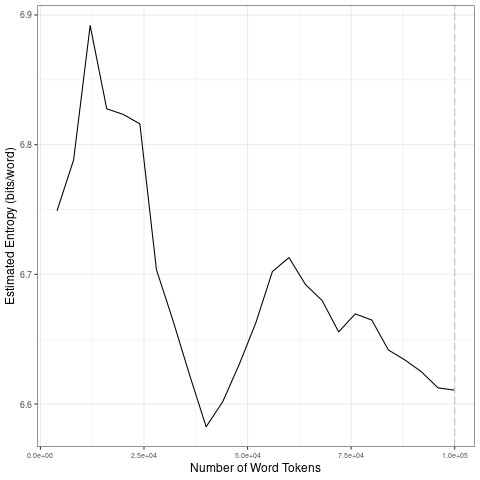

The file beside this chart, header and first rows:
file, entropy.Corpus.Size, entropy.Entropy, sd.Corpus.Size, sd.SD
data/2021_by_es/2021-01-18_tokens_1-gram…, 4000, 6.749, 20000, 0.05294
data/2021_by_es/2021-01-18_tokens_1-gram…, 8000, 6.788, 40000, 0.08957
data/2021_by_es/2021-01-18_tokens_1-gram…, 12000, 6.892, 60000, 0.04696
data/2021_by_es/2021-01-18_tokens_1-gram…, 16000, 6.828, 80000, 0.01406
data/2021_by_es/2021-01-18_tokens_1-gram…, 20000, 6.823, 1e+05, 0.01343
data/2021_by_es/2021-01-18_tokens_1-gram…, 24000, 6.816, 20000, 0.05294
data/2021_by_es/2021-01-18_tokens_1-gram…, 28000, 6.704, 40000, 0.08957
data/2021_by_es/2021-01-18_tokens_1-gram…, 32000, 6.664, 60000, 0.04696
data/2021_by_es/2021-01-18_tokens_1-gram…, 36000, 6.622, 80000, 0.01406
data/2021_by_es/2021-01-18_tokens_1-gram…, 40000, 6.582, 1e+05, 0.01343
data/2021_by_es/2021-01-18_tokens_1-gram…, 44000, 6.602, 20000, 0.05294
data/2021_by_es/2021-01-18_tokens_1-gram…, 48000, 6.631, 40000, 0.08957
data/2021_by_es/2021-01-18_tokens_1-gram…, 52000, 6.663, 60000, 0.04696
data/2021_by_es/2021-01-18_tokens_1-gram…, 56000, 6.702, 80000, 0.01406
data/2021_by_es/2021-01-18_tokens_1-gram…, 60000, 6.713, 1e+05, 0.01343
data/2021_by_es/2021-01-18_tokens_1-gram…, 64000, 6.692, 20000, 0.05294
data/2021_by_es/2021-01-18_tokens_1-gram…, 68000, 6.68, 40000, 0.08957
data/2021_by_es/2021-01-18_tokens_1-gram…, 72000, 6.656, 60000, 0.04696
data/2021_by_es/2021-01-18_tokens_1-gram…, 76000, 6.67, 80000, 0.01406
data/2021_by_es/2021-01-18_tokens_1-gram…, 80000, 6.665, 1e+05, 0.01343
data/2021_by_es/2021-01-18_tokens_1-gram…, 84000, 6.642, 20000, 0.05294
data/2021_by_es/2021-01-18_tokens_1-gram…, 88000, 6.634, 40000, 0.08957
data/2021_by_es/2021-01-18_tokens_1-gram…, 92000, 6.625, 60000, 0.04696
data/2021_by_es/2021-01-18_tokens_1-gram…, 96000, 6.612, 80000, 0.01406
data/2021_by_es/2021-01-18_tokens_1-gram…, 1e+05, 6.611, 1e+05, 0.01343
